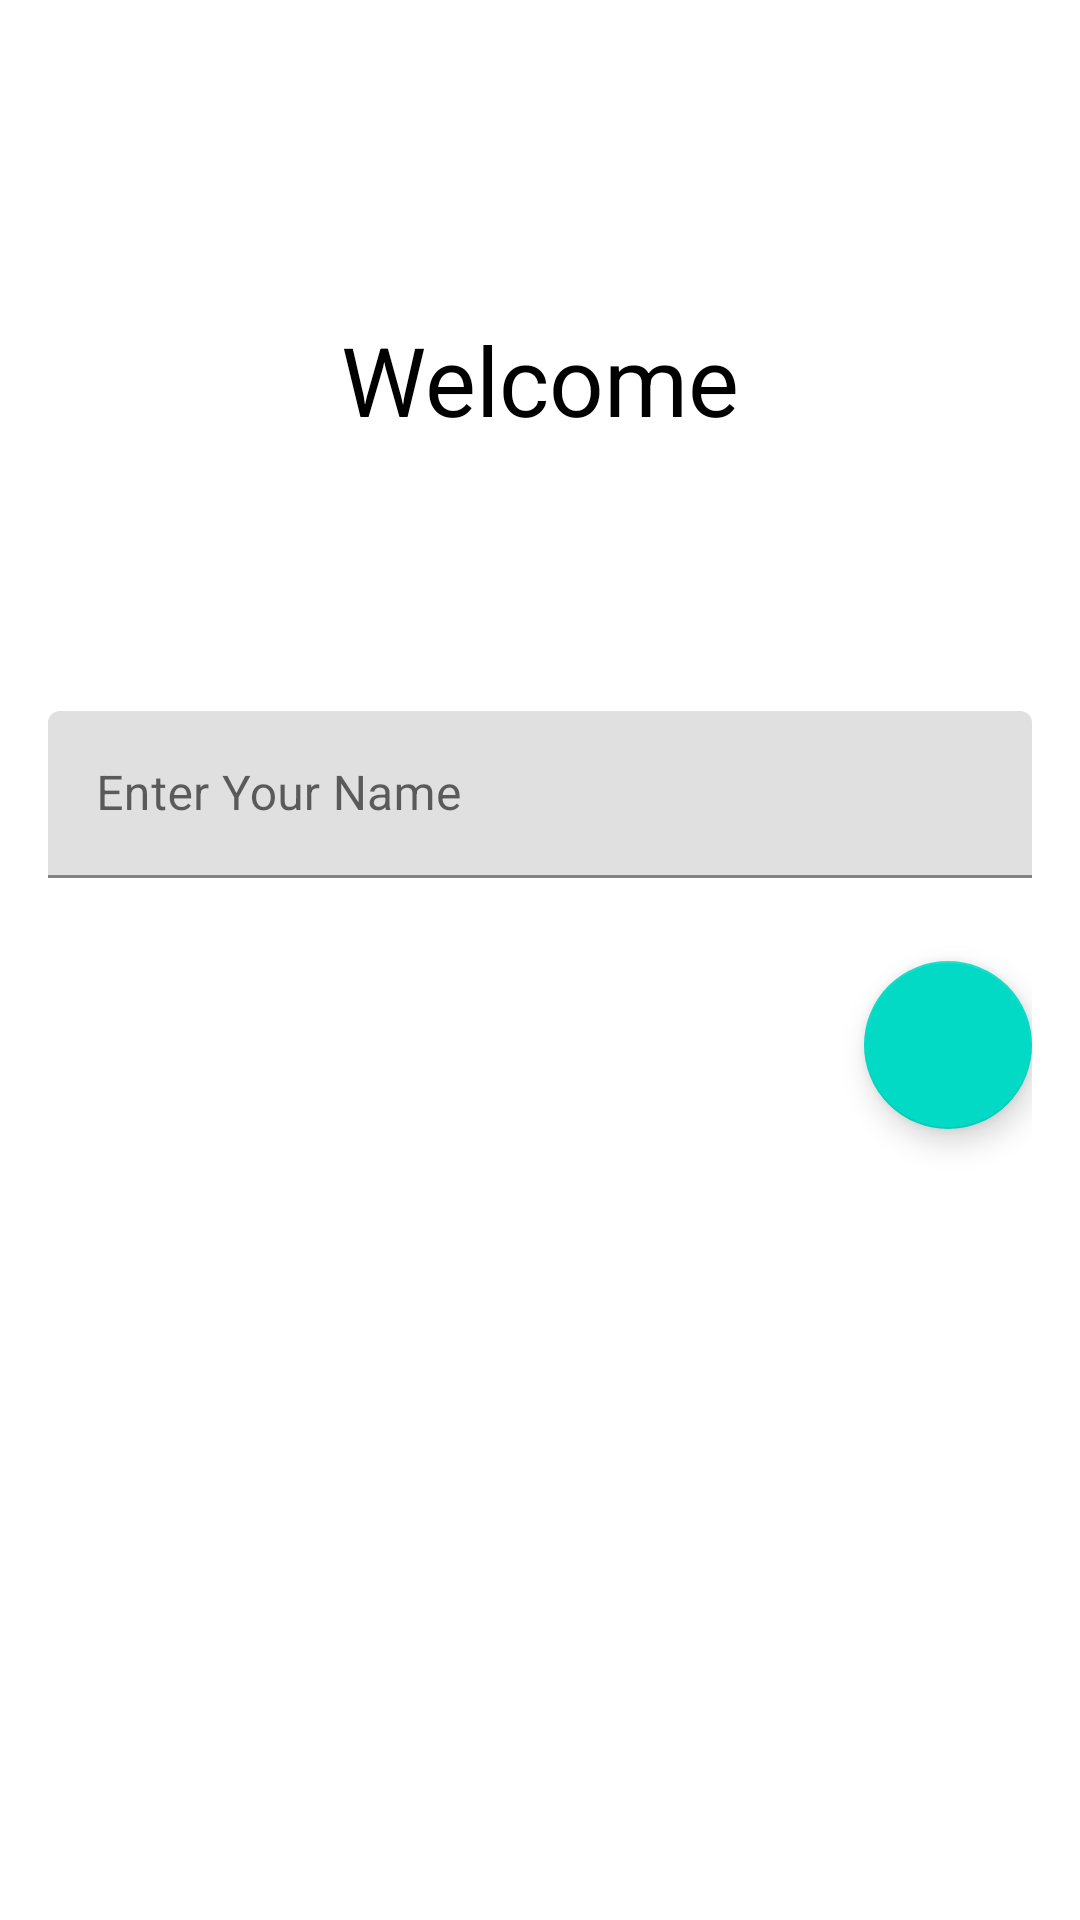

The Android layout XML behind this screen, and the referenced resources:
<!-- AndroidManifest.xml: application theme Theme.FirebasePresenceDemo -->
<!-- res/layout/activity_main.xml -->
<?xml version="1.0" encoding="utf-8"?>
<androidx.constraintlayout.widget.ConstraintLayout xmlns:android="http://schemas.android.com/apk/res/android"
    xmlns:app="http://schemas.android.com/apk/res-auto"
    xmlns:tools="http://schemas.android.com/tools"
    android:layout_width="match_parent"
    android:layout_height="match_parent"
    android:padding="16dp"
    tools:context=".WelcomeActivity">

    <TextView
        android:layout_width="wrap_content"
        android:layout_height="wrap_content"
        android:text="Welcome"
        android:textColor="@color/black"
        android:textSize="32sp"
        app:layout_constraintBottom_toTopOf="@+id/tilName"
        app:layout_constraintLeft_toLeftOf="parent"
        app:layout_constraintRight_toRightOf="parent"
        app:layout_constraintTop_toTopOf="parent" />

    <com.google.android.material.textfield.TextInputLayout
        android:id="@+id/tilName"
        android:layout_width="match_parent"
        android:layout_height="wrap_content"
        android:hint="Enter Your Name"
        app:layout_constraintBottom_toBottomOf="parent"
        app:layout_constraintLeft_toLeftOf="parent"
        app:layout_constraintRight_toRightOf="parent"
        app:layout_constraintTop_toTopOf="parent"
        app:layout_constraintVertical_bias=".4">

        <com.google.android.material.textfield.TextInputEditText
            android:id="@+id/etName"
            android:layout_width="match_parent"
            android:layout_height="wrap_content"
            android:inputType="textPersonName" />

    </com.google.android.material.textfield.TextInputLayout>

    <com.google.android.material.floatingactionbutton.FloatingActionButton
        android:id="@+id/fab"
        android:layout_width="wrap_content"
        android:layout_height="wrap_content"
        android:src="@drawable/ic_baseline_arrow_forward_24"
        app:layout_constraintBottom_toBottomOf="parent"
        app:layout_constraintRight_toRightOf="parent"
        app:layout_constraintTop_toBottomOf="@+id/tilName"
        app:layout_constraintVertical_bias=".1" />


</androidx.constraintlayout.widget.ConstraintLayout>
<!-- resources referenced by this layout -->
<resources>
  <style name="Theme.FirebasePresenceDemo" parent="Theme.MaterialComponents.DayNight.DarkActionBar">
          
          <item name="colorPrimary">@color/purple_500</item>
          <item name="colorPrimaryVariant">@color/purple_700</item>
          <item name="colorOnPrimary">@color/white</item>
          
          <item name="colorSecondary">@color/teal_200</item>
          <item name="colorSecondaryVariant">@color/teal_700</item>
          <item name="colorOnSecondary">@color/black</item>
          
          <item name="android:statusBarColor" tools:targetApi="l">?attr/colorPrimaryVariant</item>
          
      </style>
  <!-- not gathered from this repository: default colours our renderer supplied (Android Studio template values) -->
  <color name="purple_500">#FF6200EE</color>
  <color name="purple_700">#FF3700B3</color>
  <color name="teal_200">#FF03DAC5</color>
  <color name="teal_700">#FF018786</color>
  <color name="black">#FF000000</color>
  <color name="white">#FFFFFFFF</color>
</resources>
